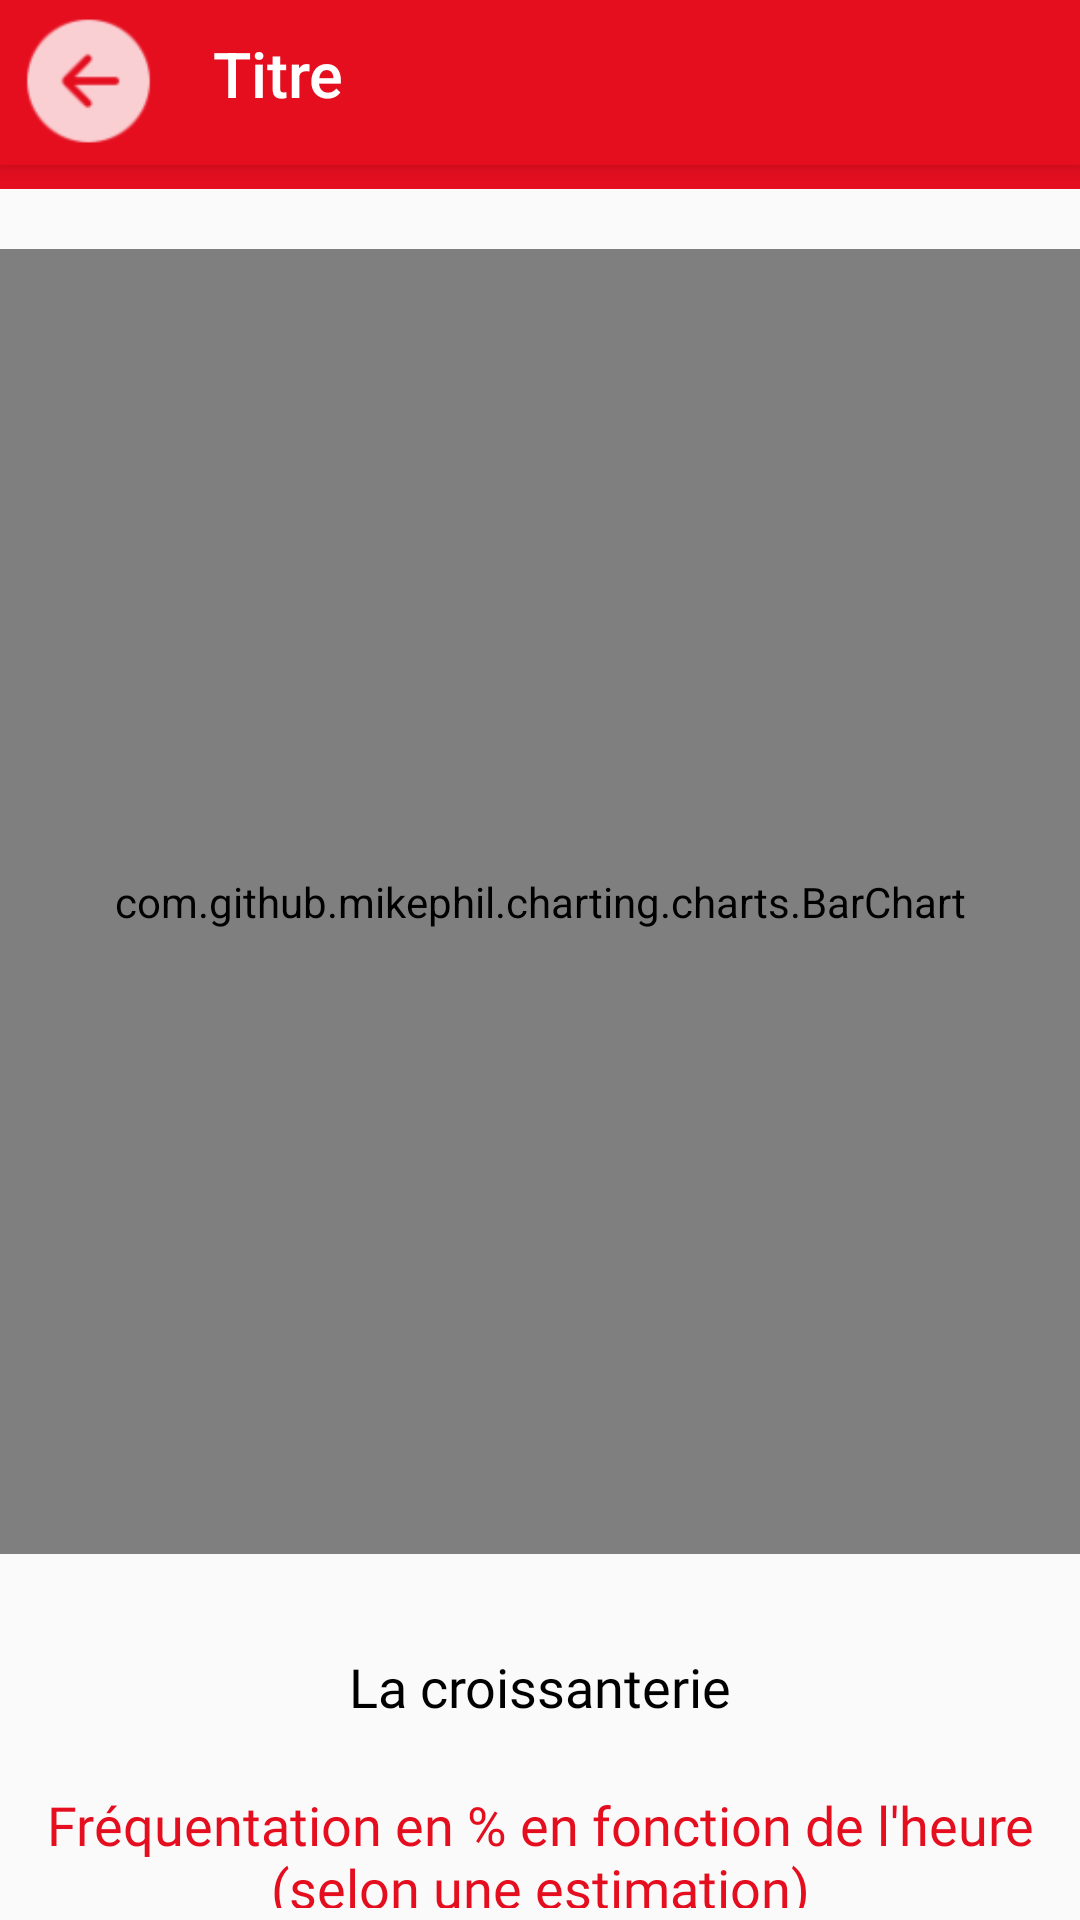

Produce the Android XML layout that renders to this screen, including the resource entries it uses.
<!-- AndroidManifest.xml: application theme AppTheme -->
<!-- res/layout/crous_attendance.xml -->
<androidx.constraintlayout.widget.ConstraintLayout xmlns:android="http://schemas.android.com/apk/res/android"
    xmlns:app="http://schemas.android.com/apk/res-auto"
    xmlns:tools="http://schemas.android.com/tools"
    android:id="@+id/coordinatorLayout3"
    android:layout_width="match_parent"
    android:layout_height="match_parent">

    <RelativeLayout
        android:id="@+id/relativeLayout6"
        android:layout_width="match_parent"
        android:layout_height="match_parent"
        tools:layout_editor_absoluteY="63dp">

        <com.google.android.material.appbar.AppBarLayout
            android:id="@+id/appBarLayout3"
            android:layout_width="416dp"
            android:layout_height="63dp">

            <include
                layout="@layout/navbarlayout"
                android:layout_width="match_parent"
                android:layout_height="match_parent" />

            <com.google.android.material.tabs.TabLayout
                android:id="@+id/simpleTabLayout"
                android:layout_width="wrap_content"
                android:layout_height="wrap_content"
                app:tabMode="scrollable"></com.google.android.material.tabs.TabLayout>

        </com.google.android.material.appbar.AppBarLayout>

        <TextView
            android:id="@+id/nomBatiment"
            android:layout_width="413dp"
            android:layout_height="40dp"
            android:layout_alignParentBottom="true"
            android:layout_marginBottom="50dp"
            android:fontFamily="@font/alice"
            android:text="La croissanterie"
            android:textAlignment="center"
            android:textColor="@color/black"
            android:textSize="18sp" />

        <com.github.mikephil.charting.charts.BarChart
            android:id="@+id/barchart"
            android:layout_width="match_parent"
            android:layout_height="524dp"
            android:layout_marginTop="83dp"
            android:layout_marginBottom="122dp">

        </com.github.mikephil.charting.charts.BarChart>

        <TextView
            android:id="@+id/textView2"
            android:layout_width="413dp"
            android:layout_height="40dp"
            android:layout_alignParentBottom="true"
            android:layout_marginBottom="4dp"
            android:fontFamily="@font/alice"
            android:text="Fréquentation en % en fonction de l'heure (selon une estimation)"
            android:textAlignment="center"
            android:textColor="#E40E1F"
            android:textSize="18sp" />

    </RelativeLayout>

</androidx.constraintlayout.widget.ConstraintLayout>
<!-- res/layout/navbarlayout.xml (included above) -->
<androidx.coordinatorlayout.widget.CoordinatorLayout xmlns:android="http://schemas.android.com/apk/res/android"
    xmlns:app="http://schemas.android.com/apk/res-auto"
    android:layout_width="match_parent"
    android:layout_height="match_parent">

    <com.google.android.material.appbar.AppBarLayout
        android:id="@+id/appBarLayout"
        android:layout_width="match_parent"
        android:layout_height="55dp">

        <ImageView
            android:id="@+id/back"
            android:layout_width="49dp"
            android:layout_height="54dp"
            android:layout_marginStart="5dp"
            app:srcCompat="@drawable/button_back2" />


        <TextView
            android:id="@+id/Title"
            android:layout_width="wrap_content"
            android:layout_height="wrap_content"
            android:layout_marginLeft="71dp"
            android:layout_marginTop="-44dp"
            android:text="Titre"
            android:textAlignment="center"
            android:textAppearance="@style/TextAppearance.AppCompat.Body2"
            android:textColor="#FFFFFF"
            android:textSize="21sp" />

        <com.google.android.material.tabs.TabLayout
            android:layout_width="match_parent"
            android:layout_height="12dp"
            app:tabMode="scrollable"></com.google.android.material.tabs.TabLayout>

    </com.google.android.material.appbar.AppBarLayout>

</androidx.coordinatorlayout.widget.CoordinatorLayout>
<!-- resources referenced by this layout -->
<resources>
  <color name="black">#000000</color>
  <!-- drawable button_back2: png bitmap (drawable-hdpi, 444 bytes) -->
  <style name="AppTheme" parent="Theme.AppCompat.Light.NoActionBar">
          
          <item name="colorPrimary">@color/colorPrimary</item>
          <item name="colorPrimaryDark">#E40E1F</item>
          <item name="colorAccent">@color/colorAccent</item>
      </style>
  <color name="colorPrimary">#E40E1F</color>
  <color name="colorAccent">#FF4081</color>
</resources>
